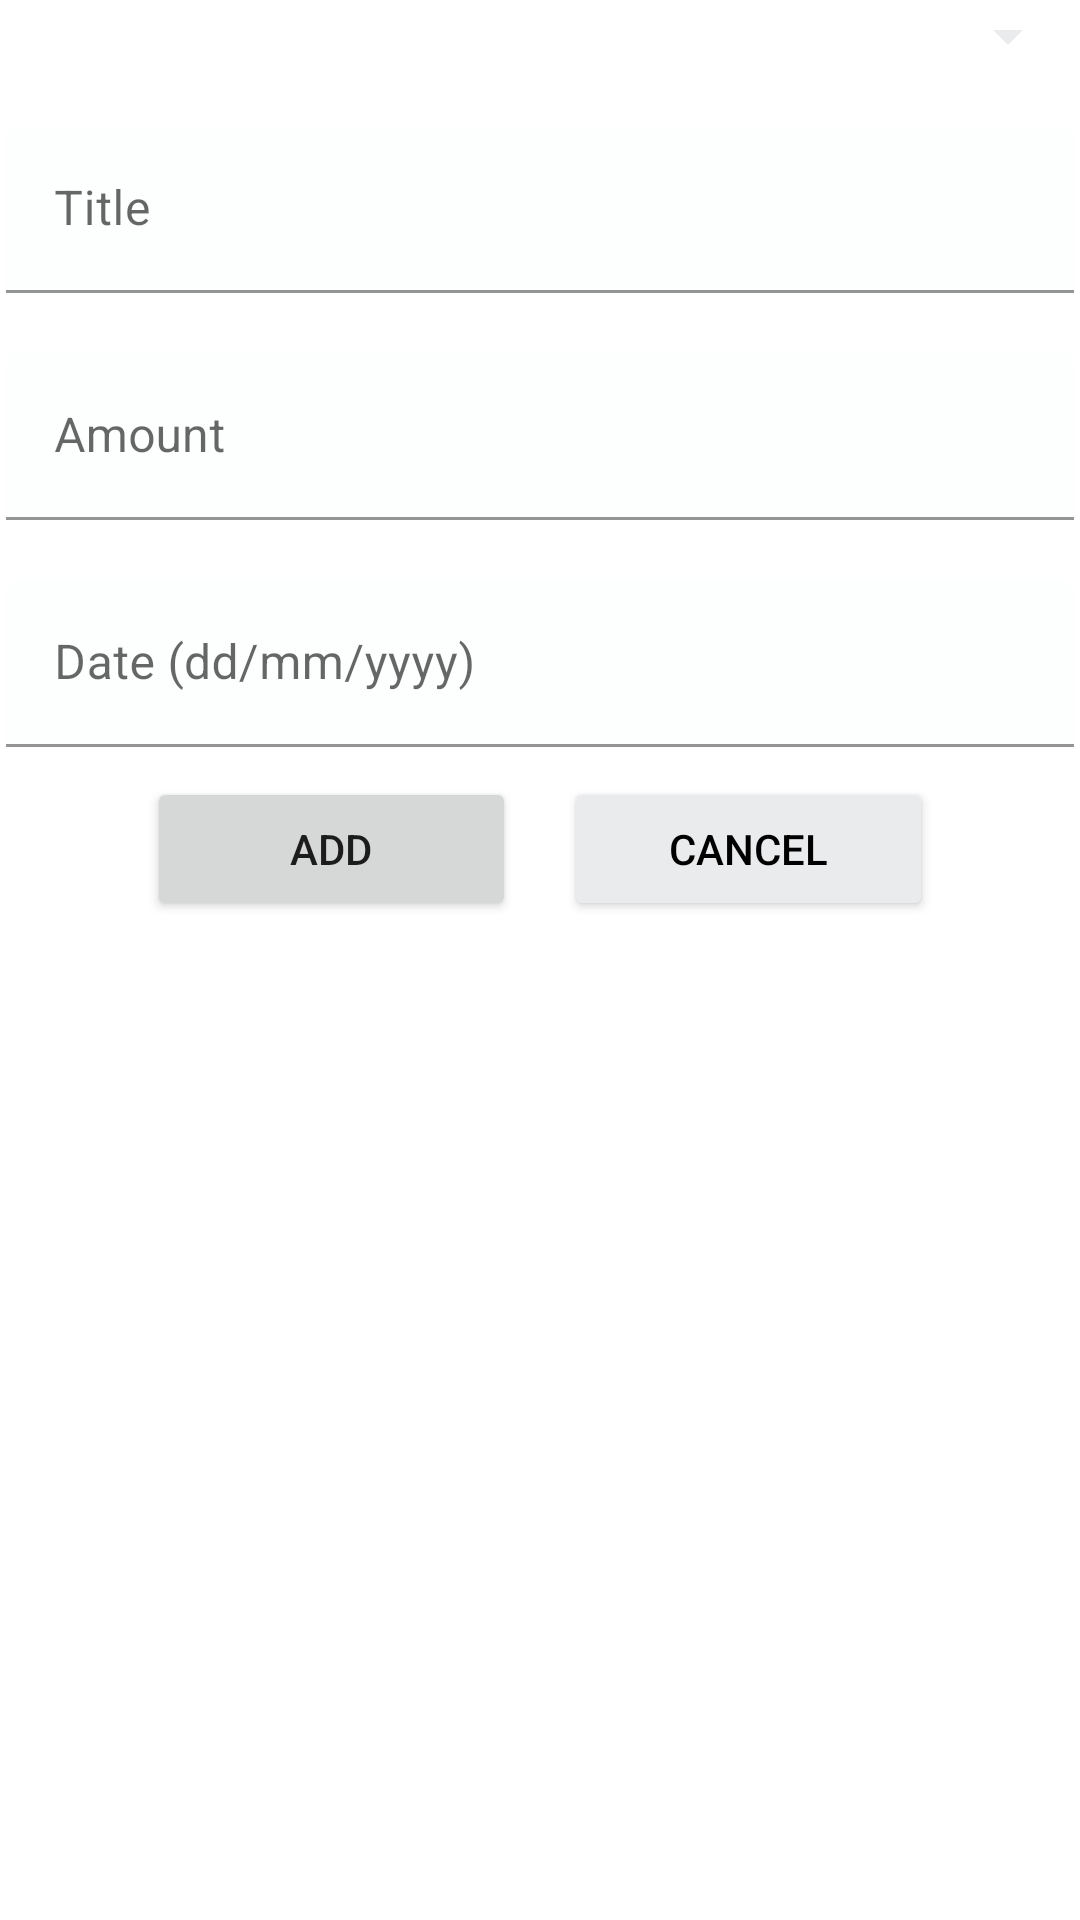

Reconstruct the res/layout file that produces this screen, plus the resources it refers to.
<!-- AndroidManifest.xml: application theme Theme.UtsPemogramanMobile -->
<!-- res/layout/fragment_add_transaction.xml -->
<?xml version="1.0" encoding="utf-8"?>
<androidx.core.widget.NestedScrollView xmlns:android="http://schemas.android.com/apk/res/android"
    android:layout_width="match_parent"
    android:layout_height="match_parent"
    android:layout_margin="16dp"
    android:id="@+id/add_items">

    <LinearLayout
        android:id="@+id/main_layout"
        android:layout_width="match_parent"
        android:layout_height="wrap_content"
        android:orientation="vertical">

        <Spinner
            android:id="@+id/item_category"
            android:layout_width="match_parent"
            android:layout_height="wrap_content"
            android:spinnerMode="dropdown"
            android:backgroundTint="@color/platinum"/>

        <com.google.android.material.textfield.TextInputLayout
            android:layout_width="match_parent"
            android:layout_height="match_parent"
            android:layout_weight="1"
            android:paddingTop="16dp">

            <EditText
                android:id="@+id/title_input"
                android:layout_width="match_parent"
                android:layout_height="wrap_content"
                android:layout_weight="1"
                android:layout_margin="2dp"
                android:ems="10"
                android:hint="Title"
                android:tag="title"
                android:inputType="textShortMessage"
                android:autofillHints="name"
                android:backgroundTint="@color/soft_white"/>

        </com.google.android.material.textfield.TextInputLayout>

        <com.google.android.material.textfield.TextInputLayout
            android:layout_width="match_parent"
            android:layout_height="match_parent"
            android:layout_weight="1"
            android:paddingTop="16dp">

            <EditText
                android:id="@+id/amount_input"
                android:layout_width="match_parent"
                android:layout_height="wrap_content"
                android:layout_weight="1"
                android:layout_margin="2dp"
                android:ems="10"
                android:hint="Amount"
                android:tag="amount"
                android:inputType="numberSigned"
                android:backgroundTint="@color/soft_white"/>

        </com.google.android.material.textfield.TextInputLayout>

        <com.google.android.material.textfield.TextInputLayout
            android:layout_width="match_parent"
            android:layout_height="match_parent"
            android:layout_weight="1"
            android:paddingTop="16dp">

            <EditText
                android:id="@+id/date_input"
                android:layout_width="match_parent"
                android:layout_height="wrap_content"
                android:layout_weight="1"
                android:layout_margin="2dp"
                android:cursorVisible="false"
                android:focusable="false"
                android:ems="10"
                android:hint="Date (dd/mm/yyyy)"
                android:tag="datePicker"
                android:inputType="date"
                android:backgroundTint="@color/soft_white"/>

        </com.google.android.material.textfield.TextInputLayout>

        <LinearLayout
            android:layout_width="match_parent"
            android:layout_height="match_parent"
            android:orientation="horizontal"
            android:weightSum="4">

            <Space
                android:layout_width="0dp"
                android:layout_height="wrap_content"
                android:layout_weight="0.5"/>

            <Button
                android:id="@+id/button_add_transaction"
                android:layout_width="0dp"
                android:layout_height="wrap_content"
                android:layout_margin="8dp"
                android:text="add"
                android:layout_weight="1.5"/>

            <Button
                android:id="@+id/button_cancel_transaction"
                android:layout_width="0dp"
                android:layout_height="wrap_content"
                android:layout_margin="8dp"
                android:backgroundTint="@color/platinum"
                android:textColor="@color/black"
                android:text="cancel"
                android:layout_weight="1.5"/>

            <Space
                android:layout_width="0dp"
                android:layout_height="wrap_content"
                android:layout_weight="0.5"/>

        </LinearLayout>

    </LinearLayout>

</androidx.core.widget.NestedScrollView>
<!-- resources referenced by this layout -->
<resources>
  <color name="black">#FF000000</color>
  <color name="platinum">#EAEBED</color>
  <color name="soft_white">#FDFFFF</color>
  <style name="Theme.UtsPemogramanMobile" parent="Theme.MaterialComponents.DayNight.DarkActionBar">
          
          <item name="colorPrimary">@color/middle_green_yellow</item>
          <item name="colorPrimaryVariant">@color/olive_drab_3</item>
          <item name="colorOnPrimary">@color/soft_white</item>
          
          <item name="colorSecondary">@color/carmine</item>
          <item name="colorSecondaryVariant">@color/fire_engine_red</item>
          <item name="colorOnSecondary">@color/platinum</item>
          
          <item name="android:statusBarColor" tools:targetApi="l">?attr/colorPrimaryVariant</item>
          
      </style>
  <color name="middle_green_yellow">#A3BF50</color>
  <color name="olive_drab_3">#778B3B</color>
  <color name="carmine">#901B22</color>
  <color name="fire_engine_red">#C2242D</color>
</resources>
